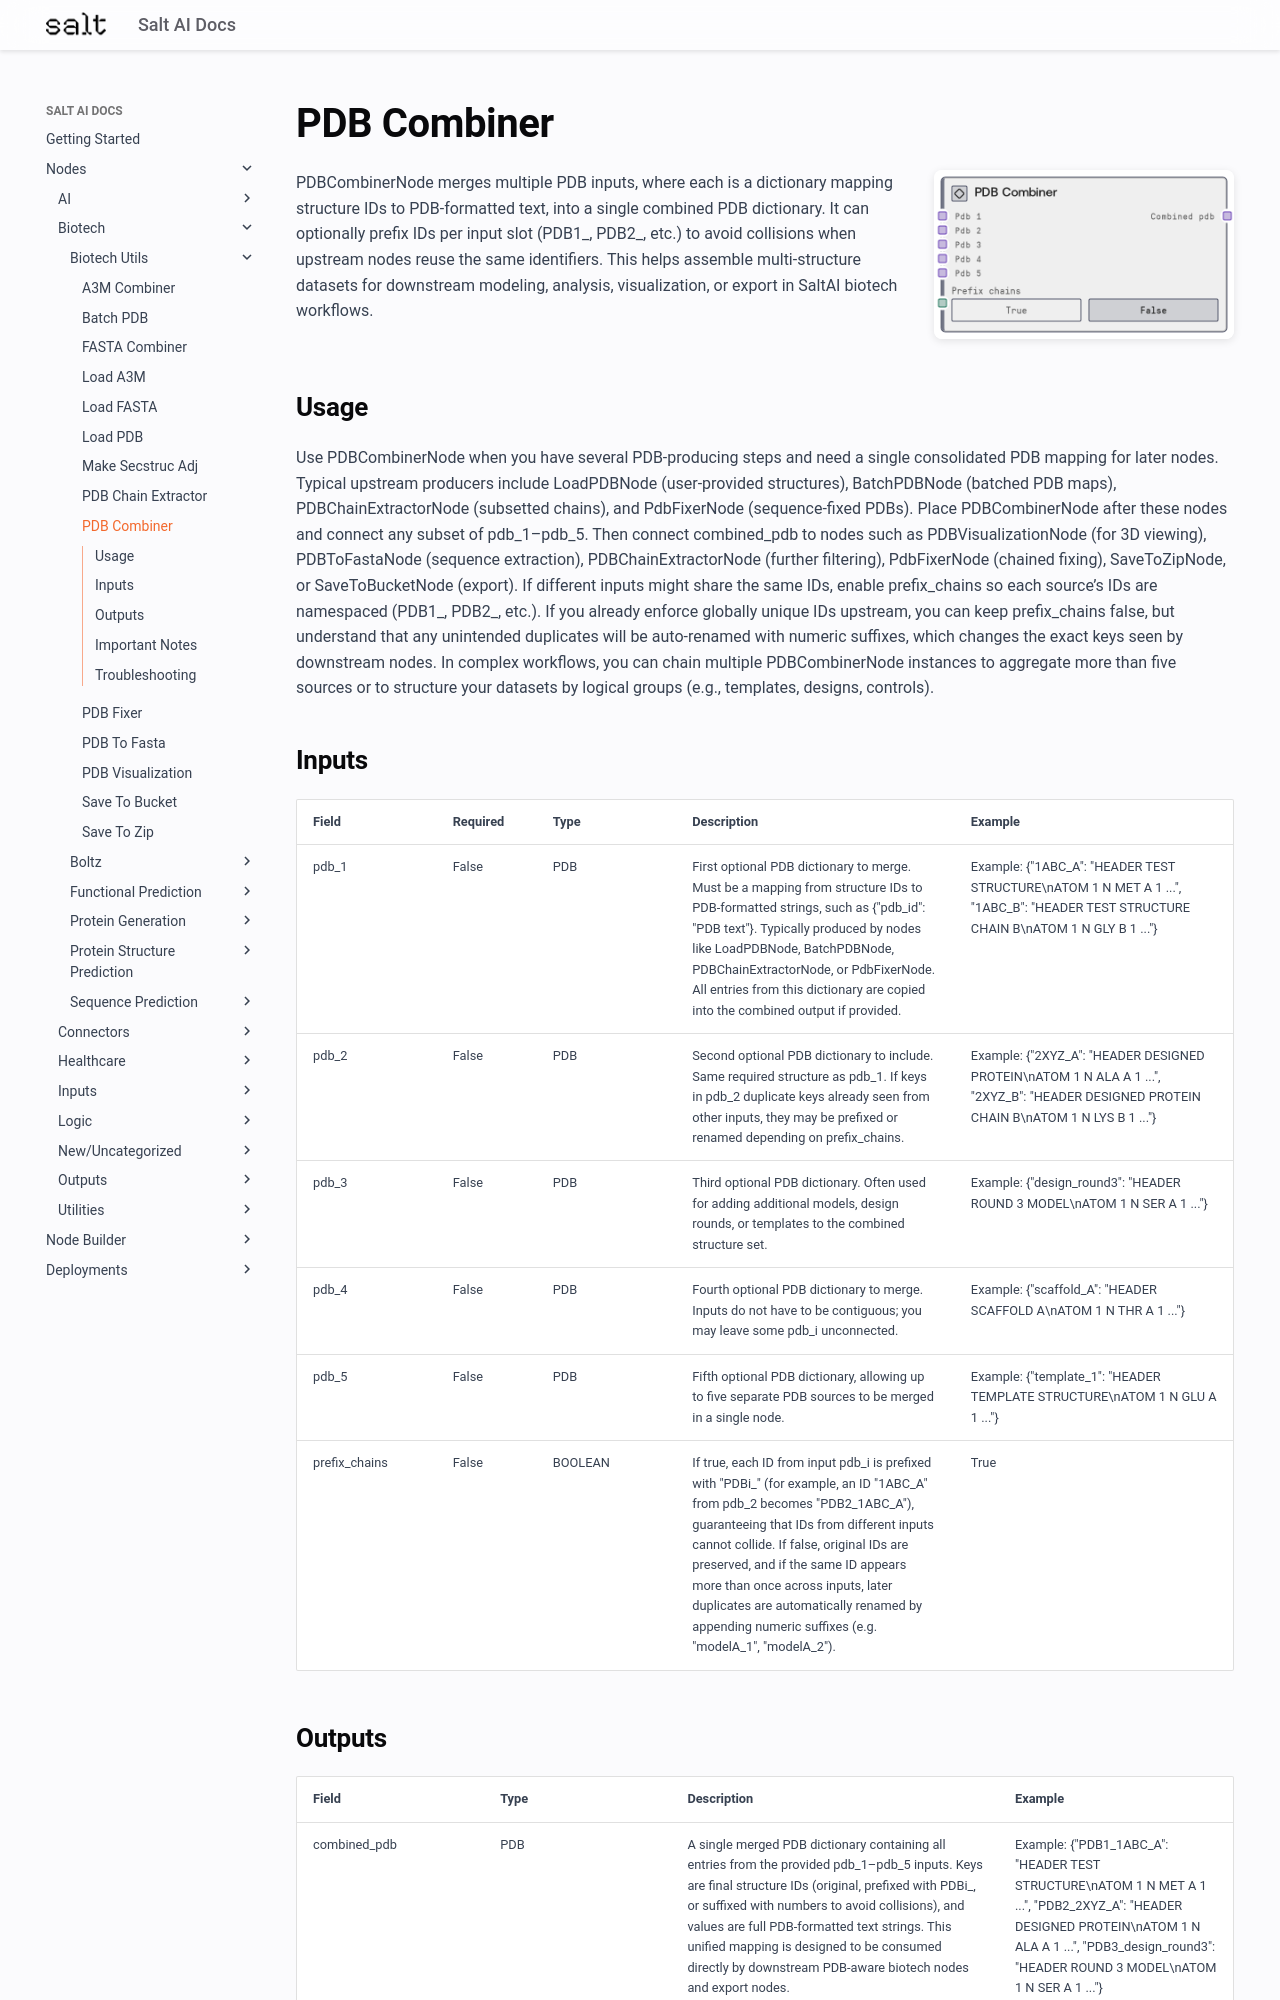

repository: get-salt-AI/SaltAI-Web-Docs · page: nodes/md/biotech/biotech-utils/pdbcombinernode/index.html · generator: mkdocs

# PDB Combiner

<div style="display: flex; gap: 20px; align-items: flex-start; margin-bottom: 20px;">
<div style="flex: 1; min-width: 0;">

PDBCombinerNode merges multiple PDB inputs, where each is a dictionary mapping structure IDs to PDB-formatted text, into a single combined PDB dictionary. It can optionally prefix IDs per input slot (PDB1_, PDB2_, etc.) to avoid collisions when upstream nodes reuse the same identifiers. This helps assemble multi-structure datasets for downstream modeling, analysis, visualization, or export in SaltAI biotech workflows.

</div>
<div style="flex: 0 0 300px;"><img src="../../../../images/previews/biotech/biotech-utils/pdbcombinernode.png" alt="Preview" style="width: 100%; border-radius: 8px; box-shadow: 0 2px 8px rgba(0,0,0,0.1);" /></div>
</div>

## Usage

Use PDBCombinerNode when you have several PDB-producing steps and need a single consolidated PDB mapping for later nodes. Typical upstream producers include LoadPDBNode (user-provided structures), BatchPDBNode (batched PDB maps), PDBChainExtractorNode (subsetted chains), and PdbFixerNode (sequence-fixed PDBs). Place PDBCombinerNode after these nodes and connect any subset of pdb_1–pdb_5. Then connect combined_pdb to nodes such as PDBVisualizationNode (for 3D viewing), PDBToFastaNode (sequence extraction), PDBChainExtractorNode (further filtering), PdbFixerNode (chained fixing), SaveToZipNode, or SaveToBucketNode (export). If different inputs might share the same IDs, enable prefix_chains so each source’s IDs are namespaced (PDB1_, PDB2_, etc.). If you already enforce globally unique IDs upstream, you can keep prefix_chains false, but understand that any unintended duplicates will be auto-renamed with numeric suffixes, which changes the exact keys seen by downstream nodes. In complex workflows, you can chain multiple PDBCombinerNode instances to aggregate more than five sources or to structure your datasets by logical groups (e.g., templates, designs, controls).

## Inputs

<div style="overflow-x: auto;">
<table style="table-layout: fixed; width: 100%;">
<colgroup>
<col style="width: 15%;">
<col style="width: 10%;">
<col style="width: 15%;">
<col style="width: 30%;">
<col style="width: 30%;">
</colgroup>
<thead><tr><th>Field</th><th>Required</th><th>Type</th><th>Description</th><th>Example</th></tr></thead>
<tbody>
<tr><td style="word-wrap: break-word;">pdb_1</td><td>False</td><td style="word-wrap: break-word;">PDB</td><td style="word-wrap: break-word;">First optional PDB dictionary to merge. Must be a mapping from structure IDs to PDB-formatted strings, such as {"pdb_id": "PDB text"}. Typically produced by nodes like LoadPDBNode, BatchPDBNode, PDBChainExtractorNode, or PdbFixerNode. All entries from this dictionary are copied into the combined output if provided.</td><td style="word-wrap: break-word;">Example: {"1ABC_A": "HEADER    TEST STRUCTURE\nATOM      1  N   MET A   1 ...", "1ABC_B": "HEADER    TEST STRUCTURE CHAIN B\nATOM      1  N   GLY B   1 ..."}</td></tr>
<tr><td style="word-wrap: break-word;">pdb_2</td><td>False</td><td style="word-wrap: break-word;">PDB</td><td style="word-wrap: break-word;">Second optional PDB dictionary to include. Same required structure as pdb_1. If keys in pdb_2 duplicate keys already seen from other inputs, they may be prefixed or renamed depending on prefix_chains.</td><td style="word-wrap: break-word;">Example: {"2XYZ_A": "HEADER    DESIGNED PROTEIN\nATOM      1  N   ALA A   1 ...", "2XYZ_B": "HEADER    DESIGNED PROTEIN CHAIN B\nATOM      1  N   LYS B   1 ..."}</td></tr>
<tr><td style="word-wrap: break-word;">pdb_3</td><td>False</td><td style="word-wrap: break-word;">PDB</td><td style="word-wrap: break-word;">Third optional PDB dictionary. Often used for adding additional models, design rounds, or templates to the combined structure set.</td><td style="word-wrap: break-word;">Example: {"design_round3": "HEADER    ROUND 3 MODEL\nATOM      1  N   SER A   1 ..."}</td></tr>
<tr><td style="word-wrap: break-word;">pdb_4</td><td>False</td><td style="word-wrap: break-word;">PDB</td><td style="word-wrap: break-word;">Fourth optional PDB dictionary to merge. Inputs do not have to be contiguous; you may leave some pdb_i unconnected.</td><td style="word-wrap: break-word;">Example: {"scaffold_A": "HEADER    SCAFFOLD A\nATOM      1  N   THR A   1 ..."}</td></tr>
<tr><td style="word-wrap: break-word;">pdb_5</td><td>False</td><td style="word-wrap: break-word;">PDB</td><td style="word-wrap: break-word;">Fifth optional PDB dictionary, allowing up to five separate PDB sources to be merged in a single node.</td><td style="word-wrap: break-word;">Example: {"template_1": "HEADER    TEMPLATE STRUCTURE\nATOM      1  N   GLU A   1 ..."}</td></tr>
<tr><td style="word-wrap: break-word;">prefix_chains</td><td>False</td><td style="word-wrap: break-word;">BOOLEAN</td><td style="word-wrap: break-word;">If true, each ID from input pdb_i is prefixed with "PDBi_" (for example, an ID "1ABC_A" from pdb_2 becomes "PDB2_1ABC_A"), guaranteeing that IDs from different inputs cannot collide. If false, original IDs are preserved, and if the same ID appears more than once across inputs, later duplicates are automatically renamed by appending numeric suffixes (e.g. "modelA_1", "modelA_2").</td><td style="word-wrap: break-word;">True</td></tr>
</tbody>
</table>
</div>
